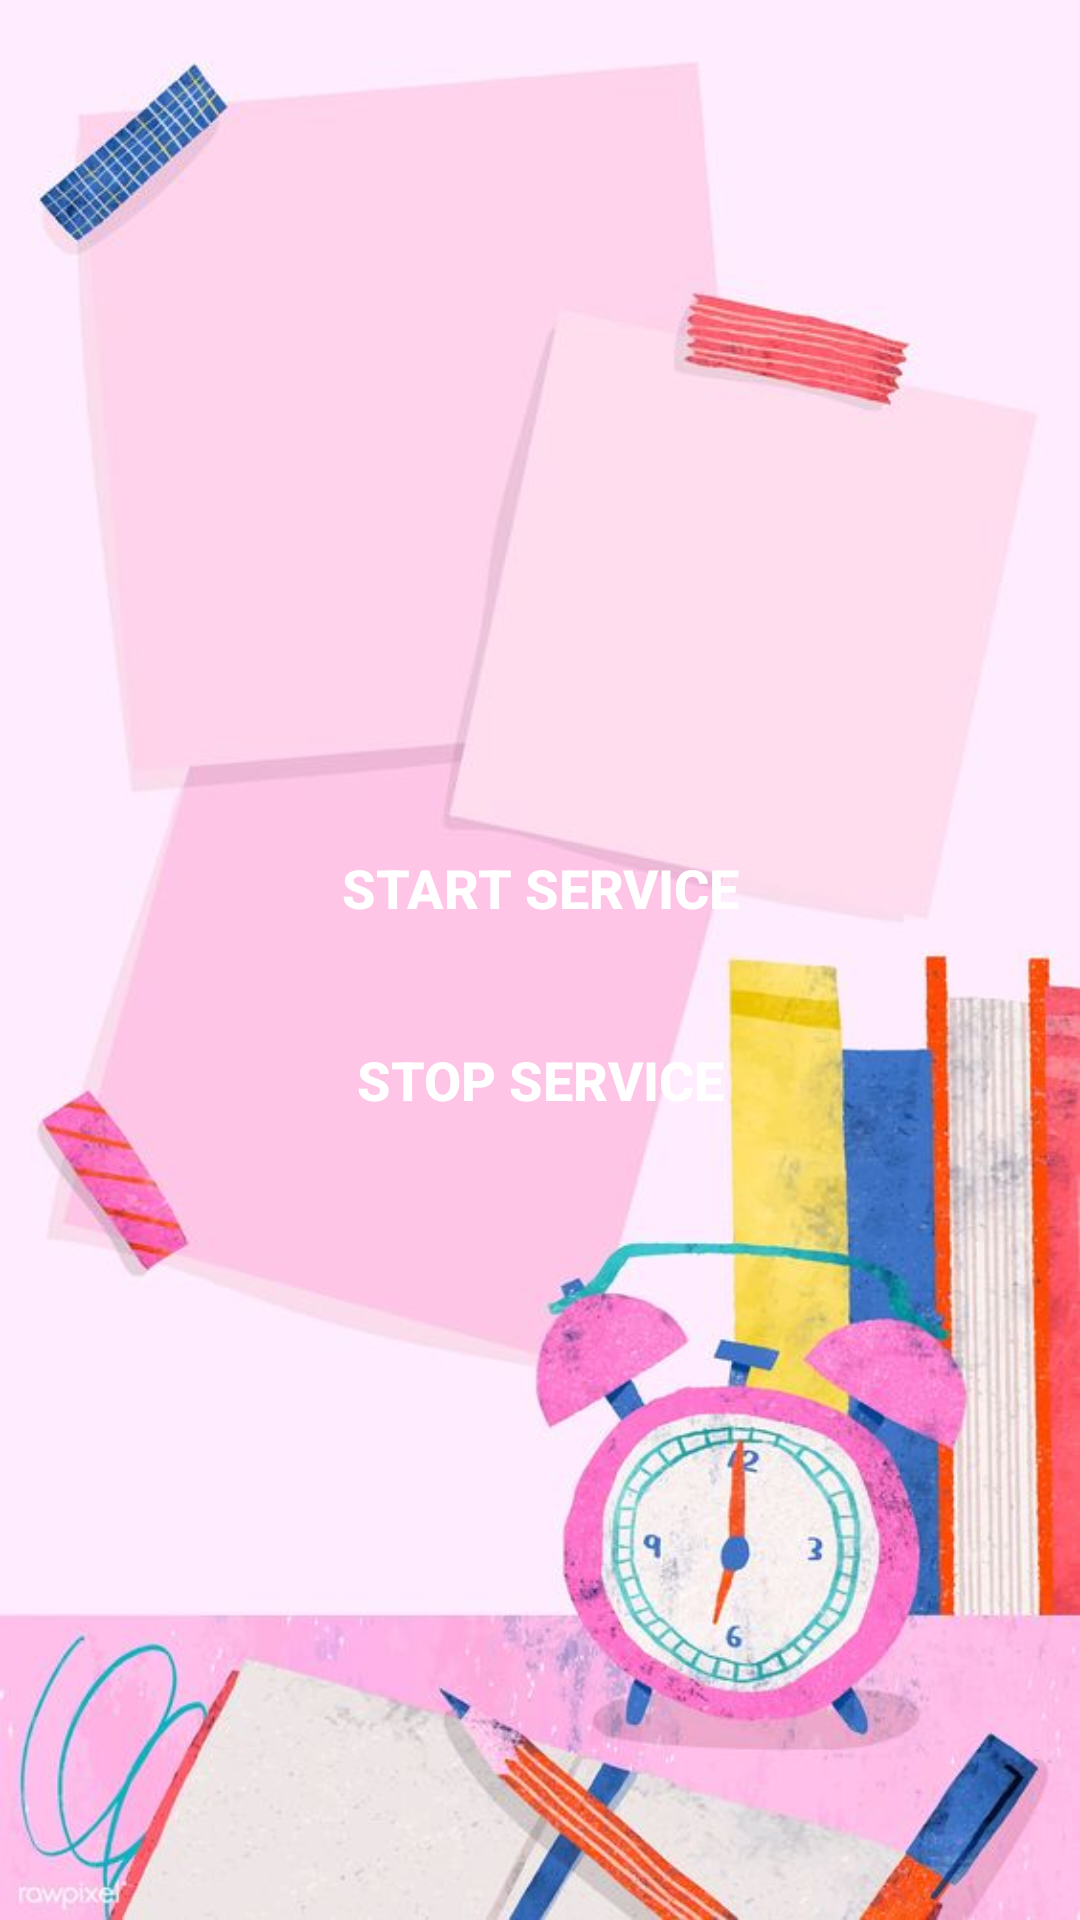

Android layout source for this screen:
<!-- AndroidManifest.xml: application theme Theme.MobileActivityBlocker -->
<!-- res/layout/activity_dash_board.xml -->
<?xml version="1.0" encoding="utf-8"?>
<LinearLayout
    xmlns:android="http://schemas.android.com/apk/res/android"
    xmlns:app="http://schemas.android.com/apk/res-auto"
    xmlns:tools="http://schemas.android.com/tools"
    android:layout_width="match_parent"
    android:layout_height="match_parent"
    android:gravity="center"
    android:orientation="vertical"
    android:padding="16dp"
    tools:context="com.example.mobileactivityblocker.DashBoard"
    android:background="@drawable/start_bg">

    <Button
        android:id="@+id/btn_start_service"
        android:layout_width="match_parent"
        android:layout_height="wrap_content"
        android:layout_marginStart="32dp"
        android:layout_marginTop="16dp"
        android:layout_marginEnd="32dp"
        android:background="@drawable/round_bg"
        android:text="Start Service"
        android:textColor="@android:color/white"
        android:textSize="18sp"
        android:textStyle="bold"
        app:layout_constraintEnd_toEndOf="parent"
        app:layout_constraintStart_toStartOf="parent" />

    <Button
        android:id="@+id/btn_stop_service"
        android:layout_width="match_parent"
        android:layout_height="wrap_content"
        android:layout_marginStart="32dp"
        android:layout_marginTop="16dp"
        android:layout_marginEnd="32dp"
        android:background="@drawable/round_bg"
        android:textColor="@android:color/white"
        android:textSize="18sp"
        android:textStyle="bold"
        app:layout_constraintEnd_toEndOf="parent"
        app:layout_constraintStart_toStartOf="parent"
        android:text="@string/stop_service" />

</LinearLayout>
<!-- resources referenced by this layout -->
<resources>
  <!-- drawable start_bg: jpg bitmap (drawable-v24, 49872 bytes) -->
  <string name="stop_service">Stop Service</string>
  <style name="Theme.MobileActivityBlocker" parent="Theme.AppCompat.DayNight.DarkActionBar">
          
          <item name="colorPrimary">@color/purple_500</item>
          <item name="colorPrimaryVariant">@color/purple_700</item>
          <item name="colorOnPrimary">@color/white</item>
          
          <item name="colorSecondary">@color/teal_200</item>
          <item name="colorSecondaryVariant">@color/teal_700</item>
          <item name="colorOnSecondary">@color/black</item>
          
          <item name="android:statusBarColor">?attr/colorPrimaryVariant</item>
          
      </style>
  <color name="purple_500">#FF6200EE</color>
  <color name="purple_700">#FF3700B3</color>
  <color name="white">#FFFFFFFF</color>
  <color name="teal_200">#FF03DAC5</color>
  <color name="teal_700">#FF018786</color>
  <color name="black">#FF000000</color>
</resources>
